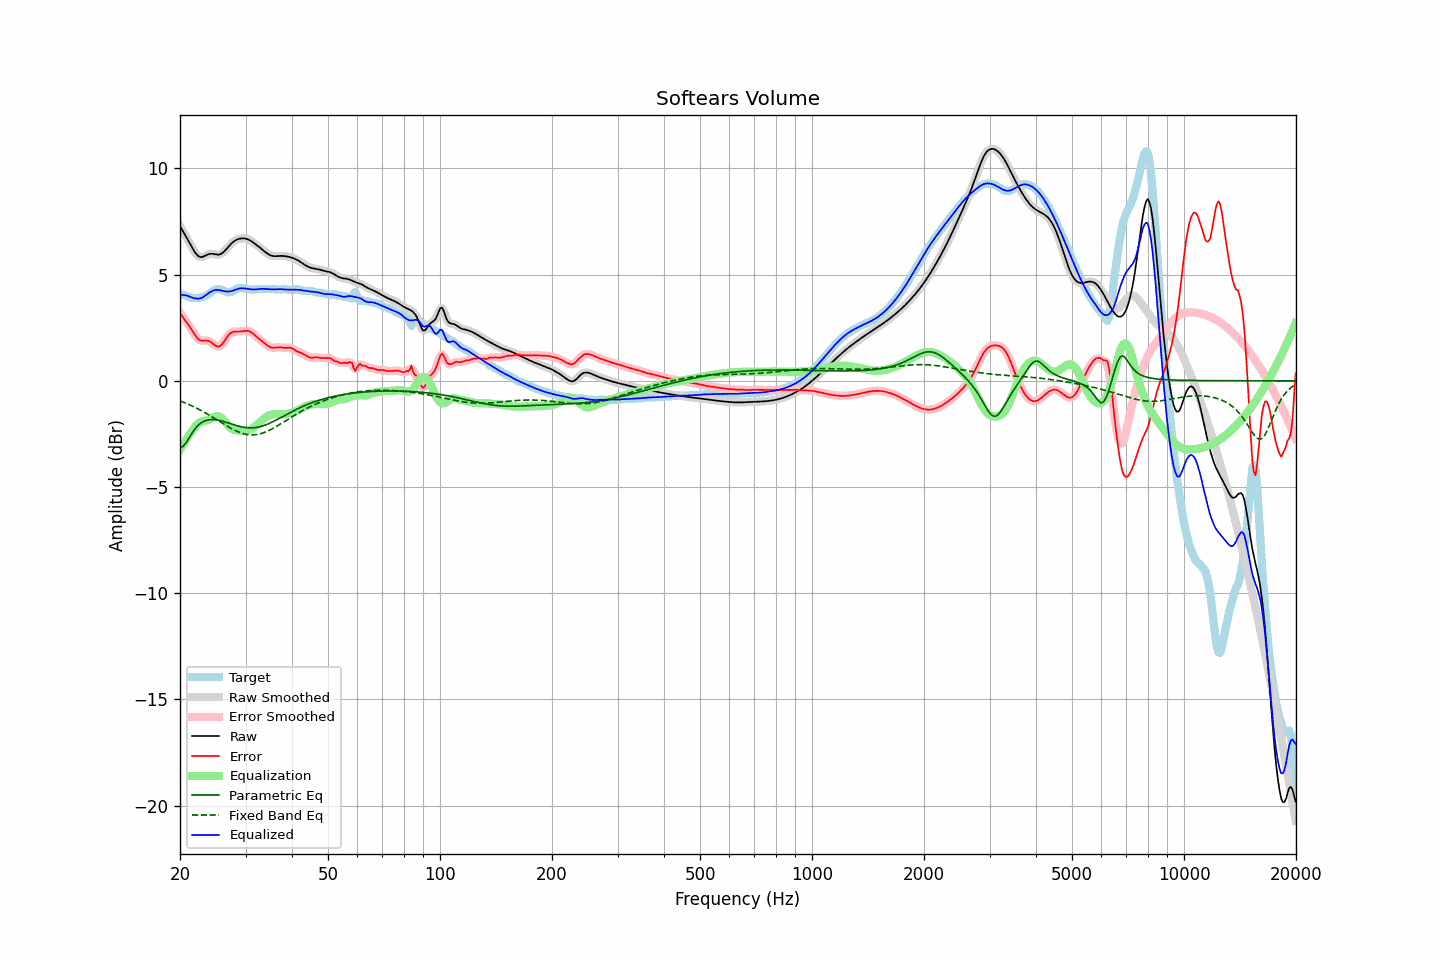

Source data for this figure (header and first rows):
frequency, raw, error, smoothed, error_smoothed, equalization, parametric_eq, fixed_band_eq, equalized_raw, equalized_smoothed, target
20.00, 7.29, 3.22, 7.29, 3.22, -3.24, -3.13, -0.95, 4.04, 4.04, 4.06
20.20, 7.15, 3.09, 7.16, 3.09, -3.11, -3.11, -0.98, 4.05, 4.05, 4.06
20.40, 7.02, 2.97, 7.02, 2.98, -2.98, -3.09, -1.00, 4.04, 4.04, 4.05
20.61, 6.89, 2.86, 6.89, 2.87, -2.86, -2.99, -1.04, 4.03, 4.03, 4.03
20.81, 6.76, 2.77, 6.76, 2.77, -2.74, -2.90, -1.07, 4.02, 4.02, 3.99
21.02, 6.62, 2.67, 6.62, 2.66, -2.63, -2.77, -1.10, 4.00, 4.00, 3.96
21.23, 6.49, 2.56, 6.48, 2.56, -2.52, -2.65, -1.13, 3.97, 3.97, 3.93
21.44, 6.35, 2.44, 6.35, 2.44, -2.41, -2.52, -1.17, 3.93, 3.93, 3.91
21.66, 6.21, 2.31, 6.21, 2.31, -2.30, -2.40, -1.20, 3.91, 3.91, 3.90
21.87, 6.08, 2.19, 6.09, 2.19, -2.20, -2.30, -1.24, 3.89, 3.89, 3.89
22.09, 5.98, 2.09, 5.98, 2.09, -2.11, -2.20, -1.27, 3.88, 3.88, 3.90
22.31, 5.90, 2.00, 5.90, 2.00, -2.03, -2.12, -1.31, 3.87, 3.87, 3.90
22.54, 5.85, 1.93, 5.85, 1.94, -1.97, -2.05, -1.35, 3.88, 3.88, 3.91
22.76, 5.82, 1.90, 5.83, 1.90, -1.93, -1.99, -1.39, 3.89, 3.90, 3.93
22.99, 5.83, 1.89, 5.84, 1.89, -1.91, -1.94, -1.43, 3.93, 3.93, 3.94
23.22, 5.87, 1.90, 5.86, 1.89, -1.89, -1.90, -1.48, 3.98, 3.98, 3.97
23.45, 5.90, 1.90, 5.90, 1.90, -1.87, -1.87, -1.52, 4.03, 4.03, 4.00
23.69, 5.94, 1.89, 5.94, 1.89, -1.86, -1.85, -1.56, 4.08, 4.08, 4.05
23.92, 5.97, 1.87, 5.97, 1.87, -1.83, -1.83, -1.61, 4.14, 4.14, 4.10
24.16, 5.98, 1.83, 5.98, 1.83, -1.80, -1.83, -1.65, 4.19, 4.19, 4.15
24.40, 5.98, 1.78, 5.98, 1.78, -1.75, -1.82, -1.70, 4.23, 4.23, 4.20
24.65, 5.97, 1.72, 5.97, 1.72, -1.71, -1.83, -1.74, 4.26, 4.26, 4.25
24.89, 5.95, 1.66, 5.95, 1.66, -1.68, -1.83, -1.79, 4.28, 4.28, 4.29
25.14, 5.94, 1.63, 5.94, 1.63, -1.66, -1.84, -1.84, 4.28, 4.28, 4.31
25.39, 5.94, 1.61, 5.94, 1.62, -1.66, -1.86, -1.89, 4.27, 4.28, 4.33
25.65, 5.96, 1.65, 5.96, 1.65, -1.69, -1.87, -1.93, 4.27, 4.27, 4.31
25.91, 6.00, 1.71, 6.00, 1.72, -1.75, -1.89, -1.98, 4.25, 4.25, 4.28
26.16, 6.06, 1.81, 6.06, 1.81, -1.83, -1.91, -2.03, 4.23, 4.23, 4.25
26.43, 6.13, 1.92, 6.13, 1.92, -1.92, -1.93, -2.07, 4.21, 4.21, 4.21
26.69, 6.22, 2.03, 6.22, 2.03, -2.01, -1.96, -2.12, 4.21, 4.20, 4.18
26.96, 6.31, 2.14, 6.31, 2.14, -2.10, -1.98, -2.16, 4.20, 4.20, 4.17
27.23, 6.39, 2.22, 6.39, 2.22, -2.18, -2.01, -2.21, 4.21, 4.21, 4.17
27.50, 6.47, 2.27, 6.47, 2.27, -2.24, -2.03, -2.25, 4.23, 4.23, 4.19
27.77, 6.53, 2.30, 6.53, 2.30, -2.29, -2.06, -2.29, 4.25, 4.25, 4.23
28.05, 6.59, 2.32, 6.59, 2.32, -2.31, -2.08, -2.33, 4.28, 4.28, 4.27
28.33, 6.63, 2.32, 6.63, 2.32, -2.33, -2.10, -2.36, 4.30, 4.30, 4.31
28.62, 6.67, 2.32, 6.67, 2.32, -2.34, -2.12, -2.40, 4.33, 4.33, 4.35
28.90, 6.69, 2.32, 6.69, 2.32, -2.34, -2.14, -2.43, 4.35, 4.35, 4.37
29.19, 6.70, 2.33, 6.70, 2.33, -2.35, -2.16, -2.45, 4.36, 4.36, 4.38
29.48, 6.71, 2.34, 6.71, 2.34, -2.35, -2.18, -2.48, 4.36, 4.36, 4.37
29.78, 6.71, 2.35, 6.71, 2.35, -2.35, -2.19, -2.50, 4.35, 4.35, 4.36
30.08, 6.69, 2.35, 6.69, 2.35, -2.35, -2.20, -2.51, 4.35, 4.34, 4.34
30.38, 6.67, 2.35, 6.67, 2.35, -2.34, -2.21, -2.53, 4.33, 4.33, 4.32
30.68, 6.64, 2.34, 6.64, 2.34, -2.32, -2.21, -2.54, 4.32, 4.32, 4.30
30.99, 6.59, 2.30, 6.59, 2.30, -2.28, -2.22, -2.54, 4.31, 4.31, 4.29
31.30, 6.54, 2.25, 6.54, 2.25, -2.24, -2.21, -2.54, 4.30, 4.30, 4.29
31.61, 6.49, 2.19, 6.49, 2.19, -2.19, -2.21, -2.54, 4.30, 4.30, 4.30
31.93, 6.43, 2.12, 6.43, 2.12, -2.13, -2.20, -2.54, 4.30, 4.30, 4.31
32.24, 6.38, 2.05, 6.38, 2.05, -2.06, -2.19, -2.53, 4.31, 4.31, 4.32
32.57, 6.32, 1.99, 6.32, 1.99, -2.00, -2.17, -2.51, 4.32, 4.32, 4.33
32.89, 6.25, 1.92, 6.25, 1.92, -1.93, -2.16, -2.49, 4.33, 4.33, 4.33
33.22, 6.19, 1.86, 6.19, 1.86, -1.86, -2.13, -2.47, 4.33, 4.33, 4.33
33.55, 6.13, 1.80, 6.13, 1.80, -1.80, -2.11, -2.45, 4.33, 4.33, 4.32
33.89, 6.07, 1.74, 6.07, 1.74, -1.74, -2.08, -2.42, 4.33, 4.33, 4.32
34.23, 6.01, 1.69, 6.01, 1.68, -1.68, -2.05, -2.38, 4.33, 4.33, 4.33
34.57, 5.96, 1.63, 5.96, 1.63, -1.64, -2.02, -2.35, 4.32, 4.32, 4.33
34.92, 5.92, 1.59, 5.92, 1.59, -1.61, -1.99, -2.31, 4.31, 4.31, 4.33
35.27, 5.89, 1.57, 5.89, 1.57, -1.59, -1.95, -2.27, 4.31, 4.31, 4.33
35.62, 5.88, 1.56, 5.88, 1.56, -1.57, -1.92, -2.23, 4.31, 4.31, 4.32
35.97, 5.87, 1.56, 5.87, 1.56, -1.56, -1.88, -2.19, 4.31, 4.31, 4.31
... 635 more rows
